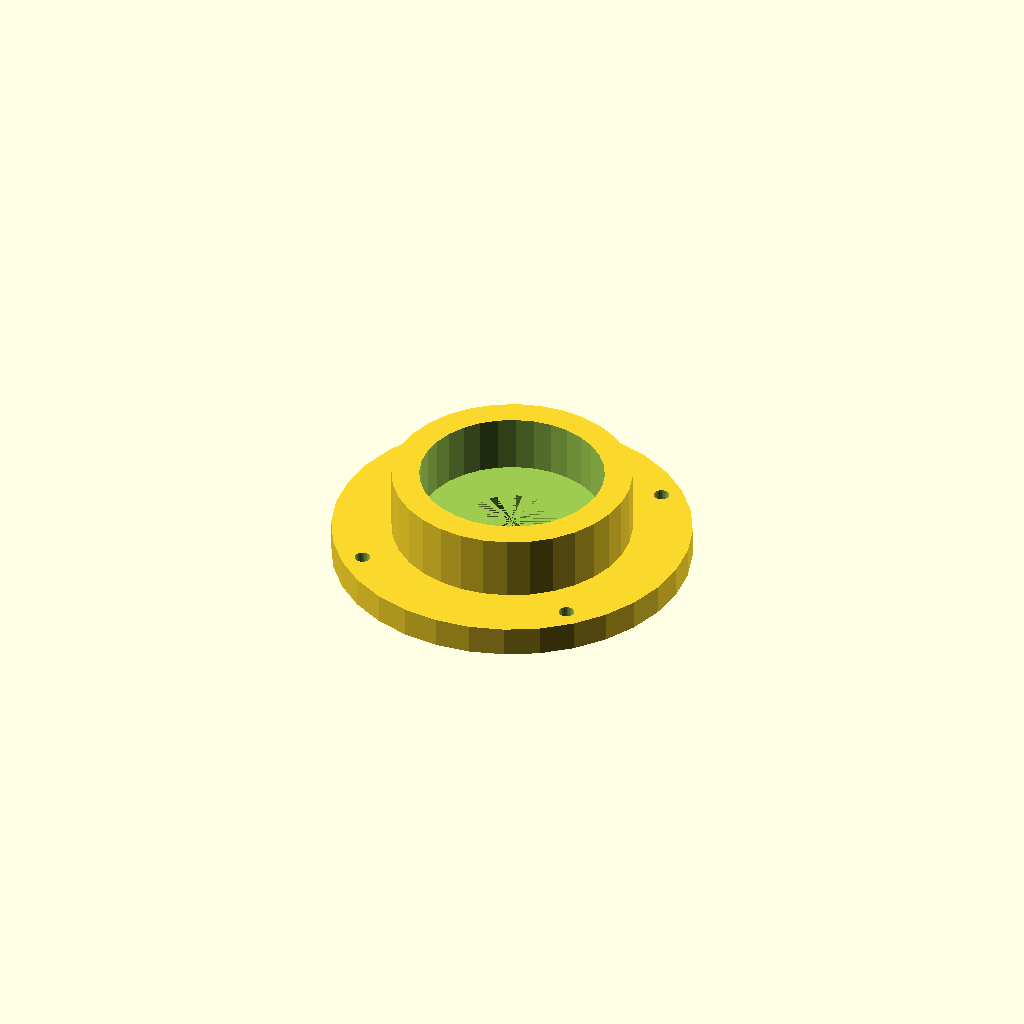
Cell 1: rendered with the file's own defaults.
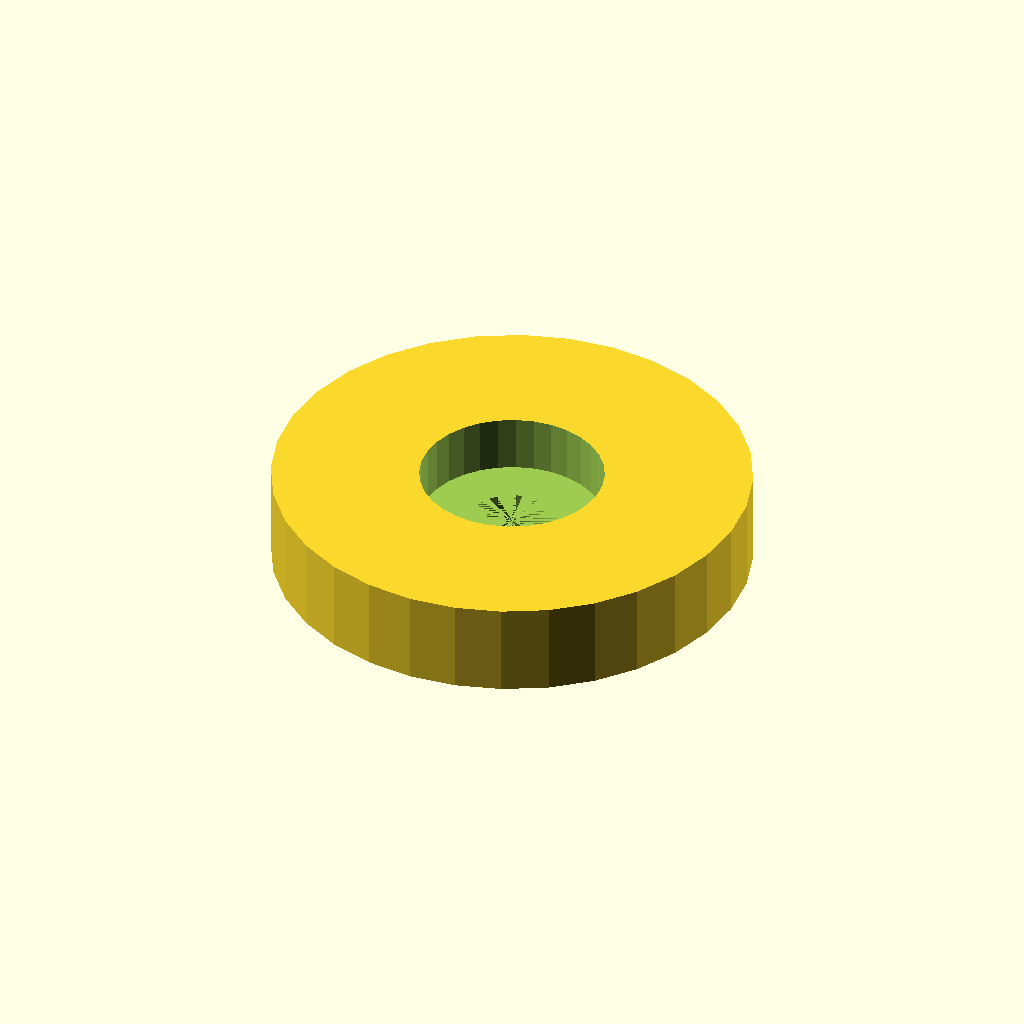
Cell 2: the same model with body_od = 104.3.
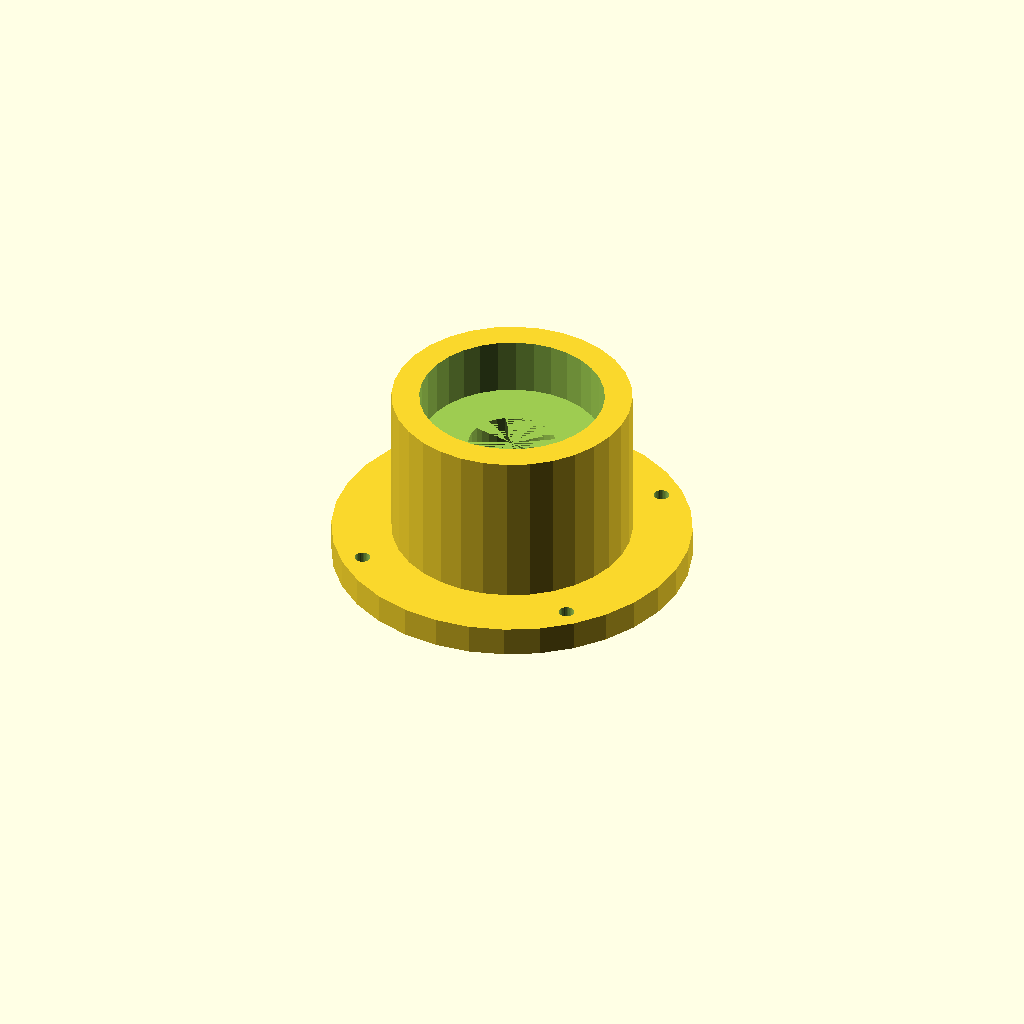
Cell 3: body_h = 40.8 (everything else at default).
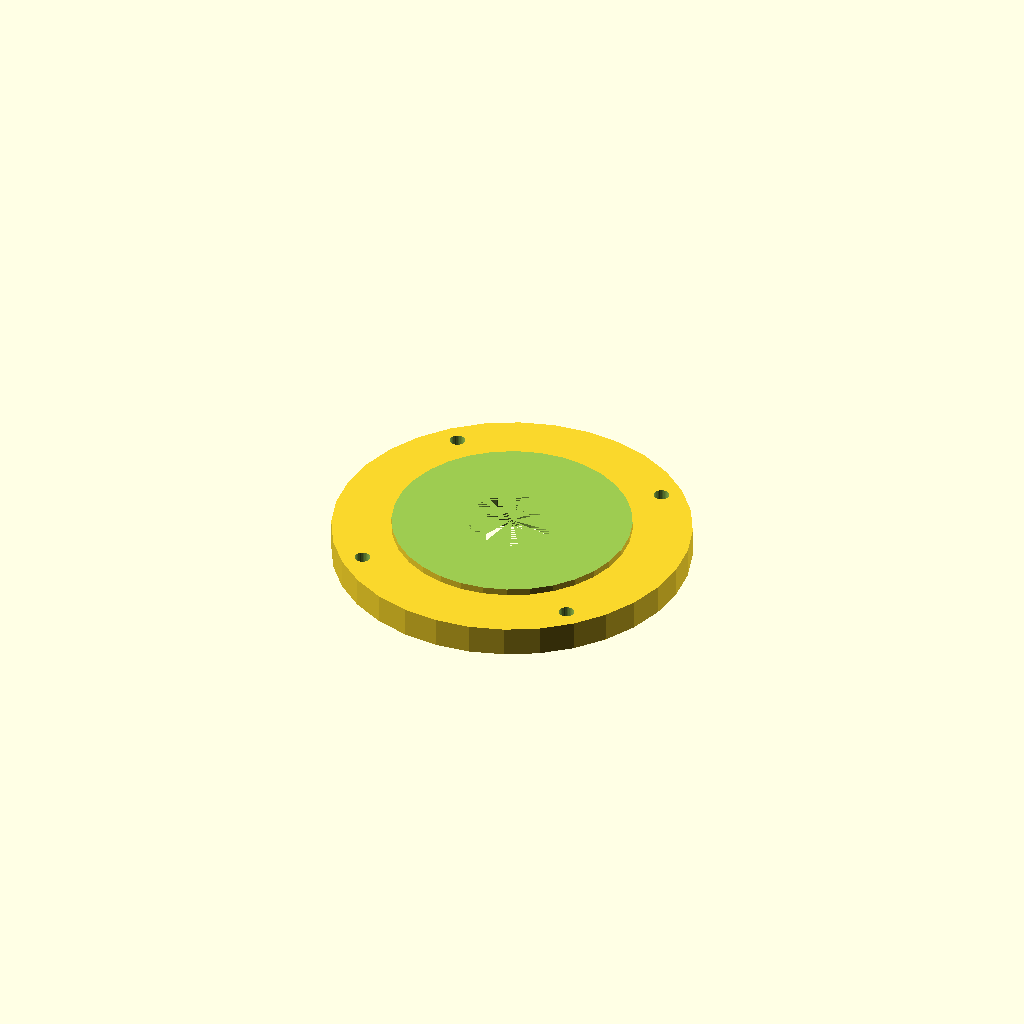
Cell 4: pocket_d = 80.3 (everything else at default).
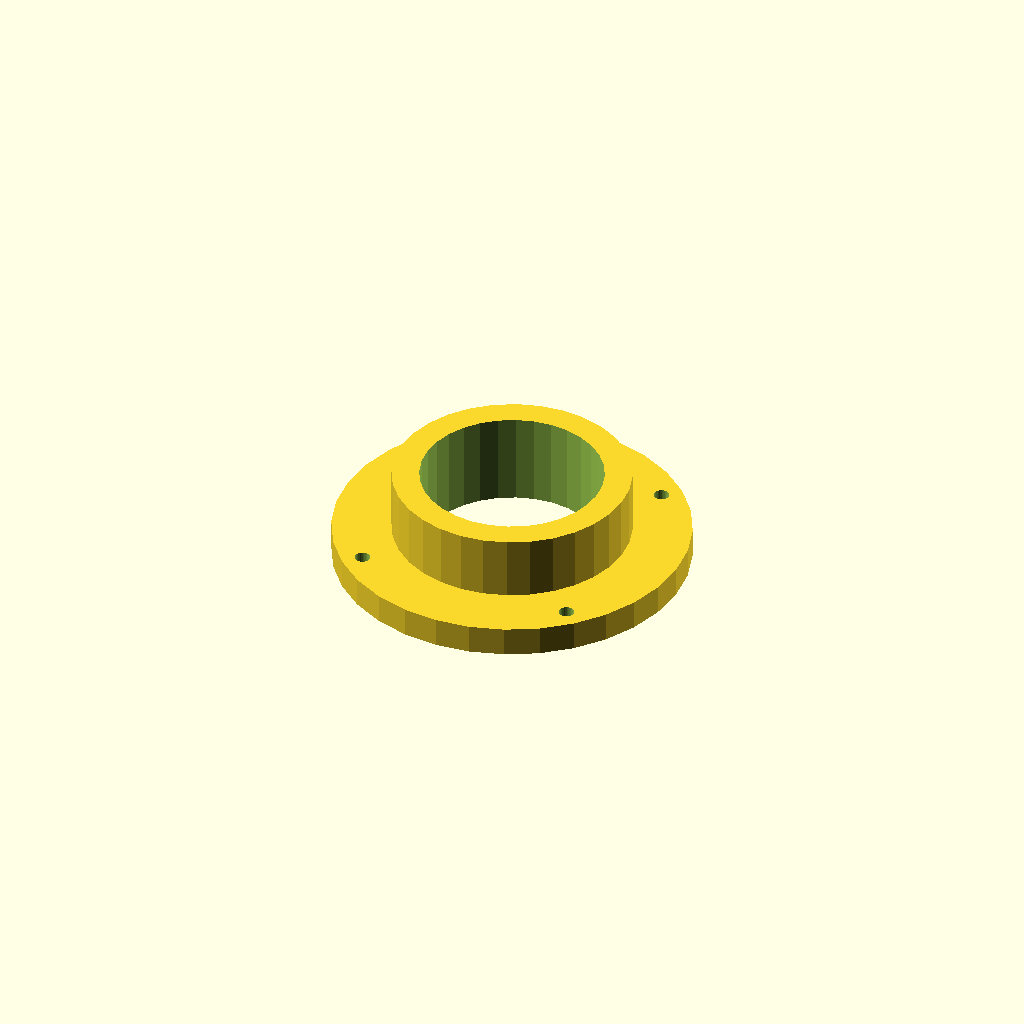
Cell 5: the same model with seat_h = 24.8.
One fixed orthographic camera (rotation 55°, 0°, 25°; colour scheme Cornfield) for every cell.
Source of the model, optional_data/data/gen2/bearings/part_0069.scad:
$fn = 32;

// ----------------------------------------------------------------------
// Bearing housing: seat for 6203 (40 x 12 mm), 52.15 mm body
// ----------------------------------------------------------------------

// --- parameters (mm) ---
body_od = 52.15;          // housing outside diameter
body_h = 20.4;            // overall housing height
wall = 6;                 // wall thickness
pocket_d = 40.15;         // 6203 seat, 0.15 mm clearance
seat_h = 12.4;            // pocket depth
shoulder = 3;             // shoulder under the bearing
pass_d = 19;              // shaft passage
flange_dia = 78.15;       // mounting flange diameter
flange_t = 5;             // flange thickness
bolt_d = 3.4;             // flange bolt clearance
bolt_r = 34.38;           // flange bolt circle radius

module body() {
  cylinder(h = body_h, d = body_od);
}

module flange() {
  /* flange sunk 1.5 mm into the body */
  cylinder(h = flange_t + 1.5, d = flange_dia);
}

difference() {
  union() {
    body();
    flange();
  }
  translate([0, 0, body_h - seat_h]) cylinder(h = seat_h + 1, d = pocket_d);
  translate([0, 0, -1]) cylinder(h = body_h - seat_h + 1, d = pass_d);
  for (i = [0 : 3]) rotate([0, 0, 45 + i * 90]) translate([bolt_r, 0, -1])
    cylinder(h = flange_t + 3, d = bolt_d);
}
Customizer parameters (derived from the source; name, type, default, range or options):
body_od: number, default 52.15
body_h: number, default 20.4
wall: number, default 6
pocket_d: number, default 40.15
seat_h: number, default 12.4
shoulder: number, default 3
pass_d: number, default 19
flange_dia: number, default 78.15
flange_t: number, default 5
bolt_d: number, default 3.4
bolt_r: number, default 34.38
